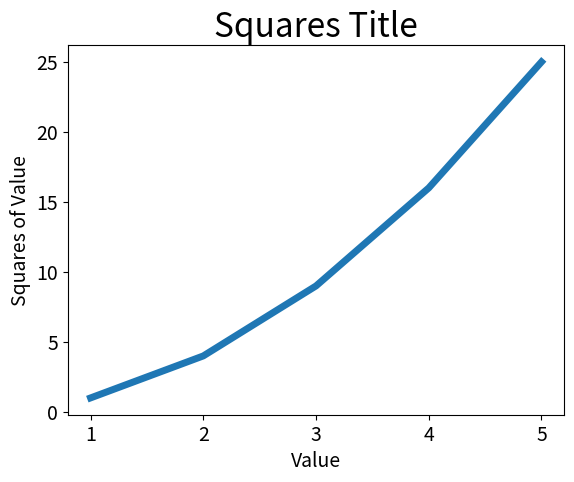

Source code (Python):
import matplotlib.pyplot as plt

# 提供x和y坐标

# 提供x坐标值
input_values = [1, 2, 3, 4, 5]
squares = [1, 4, 9, 16, 25]

plt.plot(input_values, squares, linewidth=5)

# 设置标题
plt.title('Squares Title', fontsize=24)
plt.xlabel('Value', fontsize=14)
plt.ylabel('Squares of Value', fontsize=14)

# 设置刻度
plt.tick_params(axis='both', labelsize=14)

plt.show()

